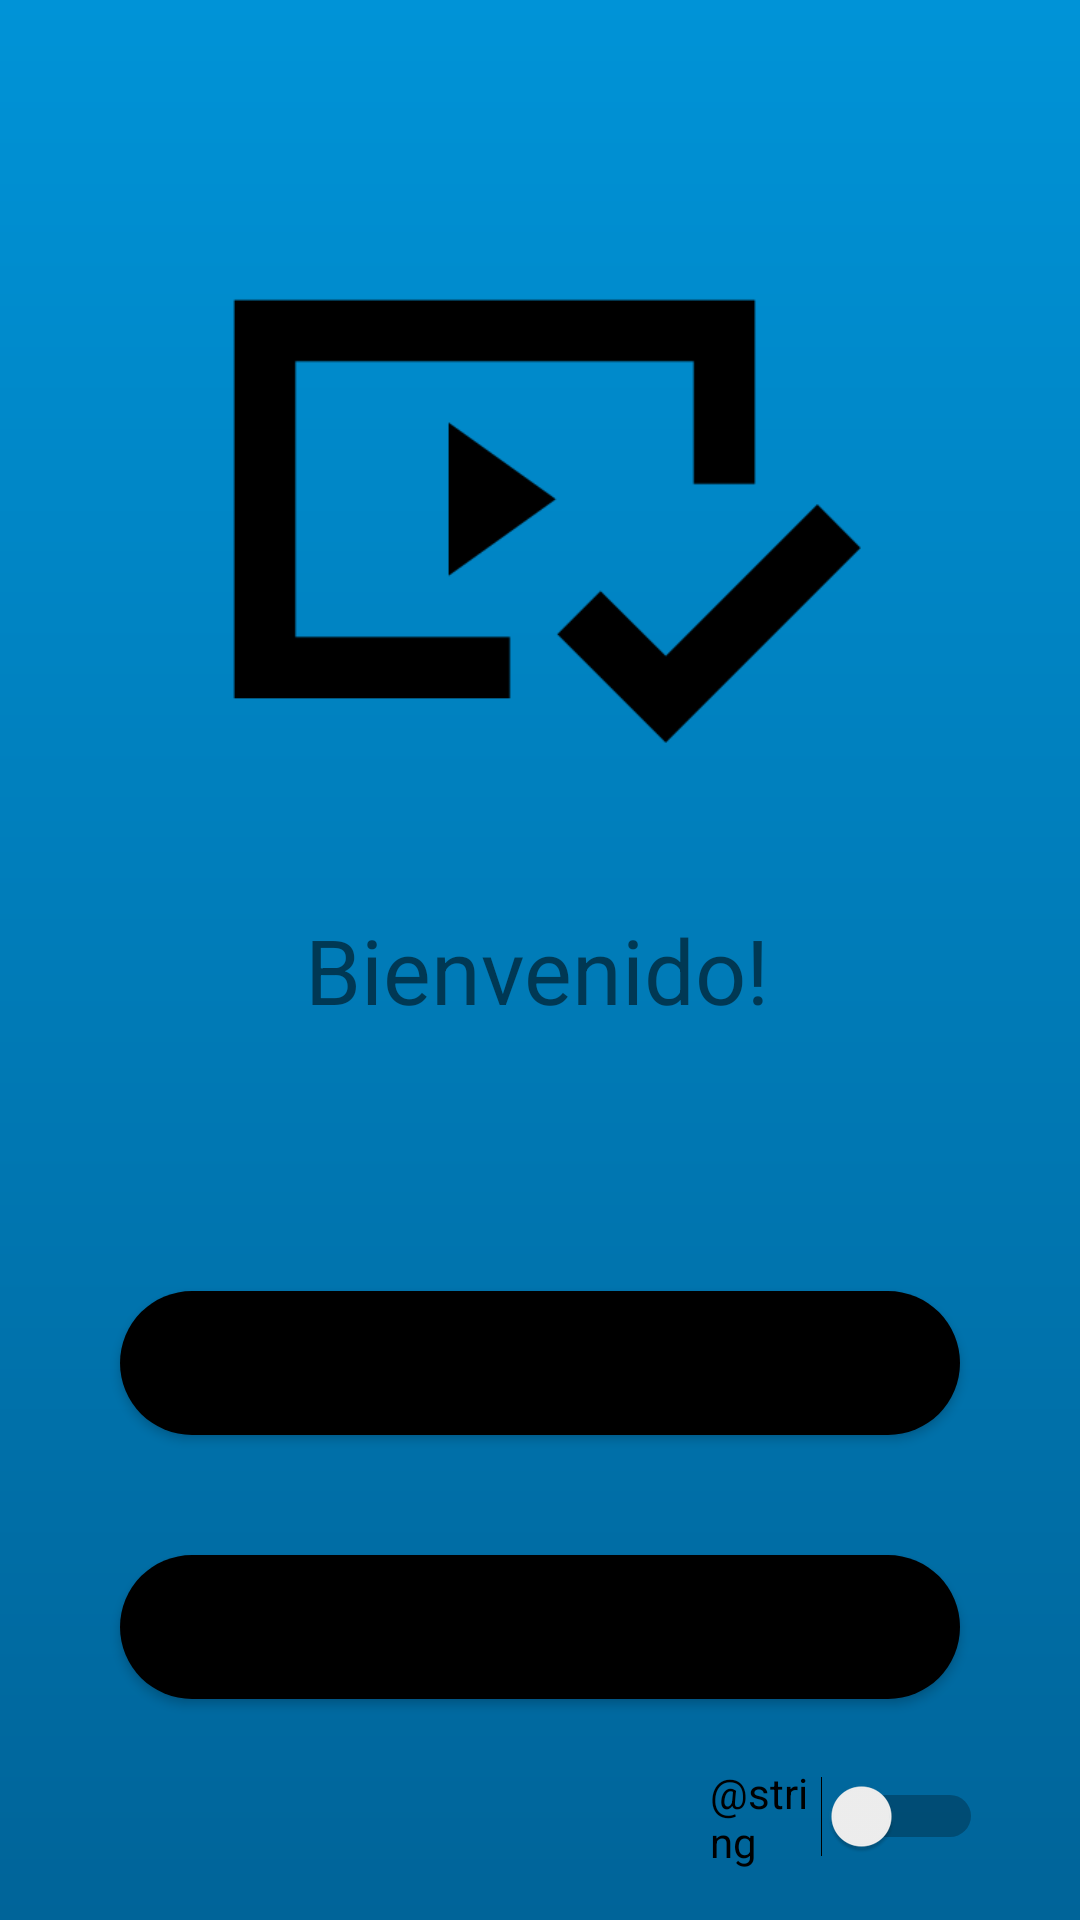

Android layout source for this screen:
<!-- AndroidManifest.xml: application theme AppTheme -->
<!-- res/layout/activity_main.xml -->
<?xml version="1.0" encoding="utf-8"?>
<androidx.constraintlayout.widget.ConstraintLayout xmlns:android="http://schemas.android.com/apk/res/android"
    xmlns:app="http://schemas.android.com/apk/res-auto"
    xmlns:tools="http://schemas.android.com/tools"
    android:layout_width="match_parent"
    android:layout_height="match_parent"
    android:background="@drawable/gradient"
    tools:context=".MainActivity">

    <ImageView
        android:id="@+id/foto_portada"
        android:layout_width="245dp"
        android:layout_height="343dp"
        app:layout_constraintBottom_toBottomOf="parent"
        app:layout_constraintEnd_toEndOf="parent"
        app:layout_constraintStart_toStartOf="parent"
        app:layout_constraintTop_toTopOf="parent"
        app:layout_constraintVertical_bias="0.0"
        app:srcCompat="@drawable/foto_portada"
        android:contentDescription="@string/fotoportada" />

    <TextView
        android:id="@+id/textView"
        android:layout_width="199dp"
        android:layout_height="57dp"
        android:text="@string/DescripcionPortada"
        android:textAlignment="center"
        android:textSize="30sp"
        app:layout_constraintBottom_toBottomOf="parent"
        app:layout_constraintEnd_toEndOf="parent"
        app:layout_constraintHorizontal_bias="0.495"
        app:layout_constraintStart_toStartOf="parent"
        app:layout_constraintTop_toTopOf="parent"
        app:layout_constraintVertical_bias="0.52" />

    <Button
        android:id="@+id/button"
        android:layout_width="match_parent"
        android:layout_height="wrap_content"
        android:text="@string/PortadaBotonIniciarSesion"
        android:onClick="functionLoginIn"
        android:layout_margin="40sp"
        android:background="@drawable/btn_rounded"
        app:layout_constraintBottom_toBottomOf="parent"
        app:layout_constraintEnd_toEndOf="parent"
        app:layout_constraintStart_toStartOf="parent"
        app:layout_constraintTop_toBottomOf="@+id/textView"
        app:layout_constraintVertical_bias="0.19999999" />

    <Button
        android:id="@+id/button2"
        android:layout_width="match_parent"
        android:layout_height="wrap_content"
        android:layout_margin="40sp"
        android:background="@drawable/btn_rounded"
        android:text="@string/PortadaBotonRegistrarse"
        android:onClick="functionRegister"
        app:layout_constraintBottom_toBottomOf="parent"
        app:layout_constraintEnd_toEndOf="parent"
        app:layout_constraintStart_toStartOf="parent"
        app:layout_constraintTop_toBottomOf="@+id/button"
        app:layout_constraintVertical_bias="0.0" />

    <Switch
        android:id="@+id/switch1"
        android:layout_width="91dp"
        android:layout_height="35dp"
        android:text="@string/PortadaSwitchToBlack"
        app:layout_constraintBottom_toBottomOf="parent"
        app:layout_constraintEnd_toEndOf="parent"
        app:layout_constraintHorizontal_bias="0.88"
        app:layout_constraintStart_toStartOf="parent"
        app:layout_constraintTop_toBottomOf="@+id/button2"
        app:layout_constraintVertical_bias="0.56" />


</androidx.constraintlayout.widget.ConstraintLayout>
<!-- resources referenced by this layout -->
<resources>
  <!-- drawable btn_rounded (drawable) -->
  <?xml version="1.0" encoding="utf-8"?>
  <shape xmlns:android="http://schemas.android.com/apk/res/android"
      android:shape="rectangle">
      <solid android:color="#000000"/>
      <corners android:radius="25dp"/>
  </shape>
  <!-- drawable foto_portada: png bitmap (drawable, 3198 bytes) -->
  <!-- drawable gradient (drawable) -->
  <?xml version="1.0" encoding="utf-8"?>
  <shape xmlns:android="http://schemas.android.com/apk/res/android"
      android:shape="rectangle">
      <gradient
          android:startColor="#006499"
          android:endColor="#0093d7"
          android:angle="90" />
  </shape>
  <string name="DescripcionPortada">Bienvenido!</string>
  <string name="PortadaBotonIniciarSesion">Iniciar Sesión</string>
  <string name="PortadaBotonRegistrarse">Registrarse</string>
  <string name="fotoportada">fotoportada</string>
  <style name="AppTheme" parent="Theme.AppCompat.Light.DarkActionBar">
          <item name="colorPrimary">@color/colorPrimary</item>
          <item name="colorPrimaryDark">#000000</item>
          <item name="colorAccent">@color/colorAccent</item>
      </style>
  <color name="colorPrimary">#6200EE</color>
  <color name="colorAccent">#03DAC5</color>
</resources>
